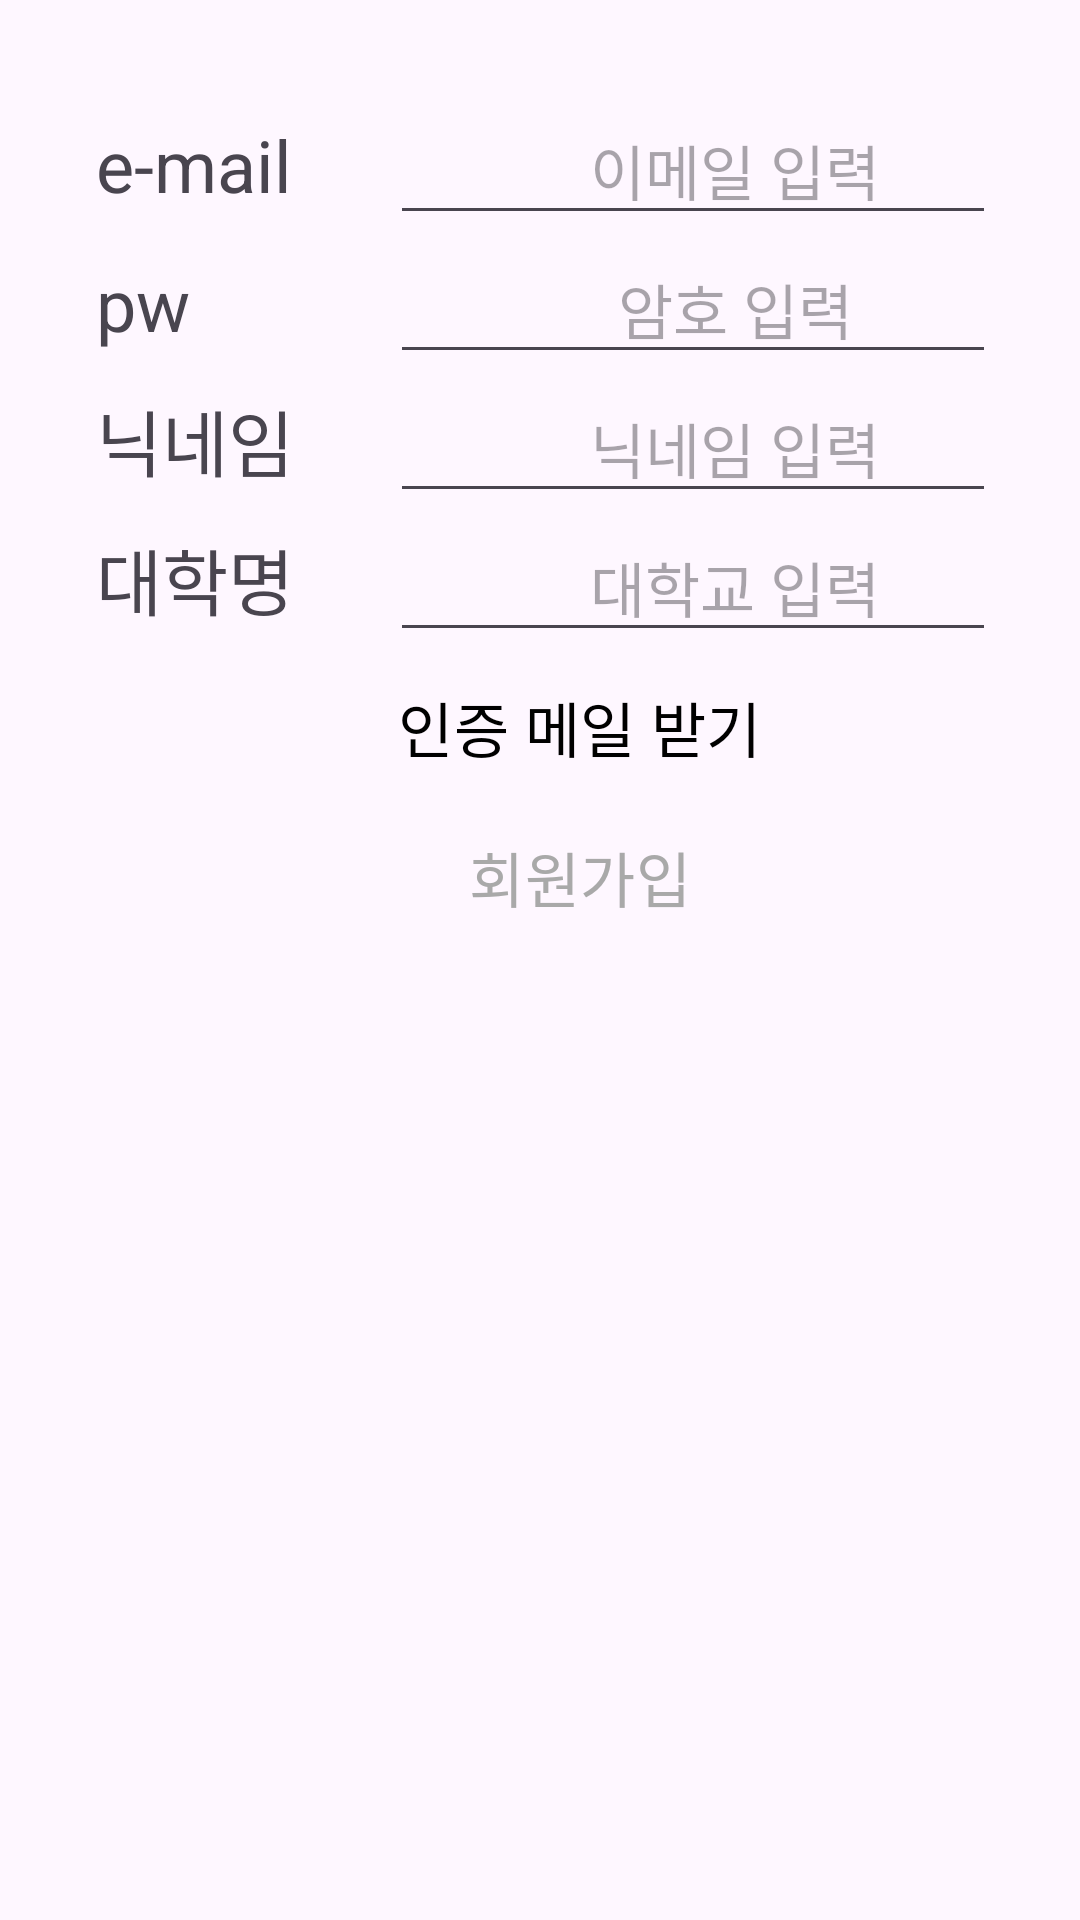

Layout XML and referenced resources for this Android screen:
<!-- AndroidManifest.xml: application theme Theme.UIProject -->
<!-- res/layout/register_signup_dialog.xml -->
<?xml version="1.0" encoding="utf-8"?>
<androidx.constraintlayout.widget.ConstraintLayout xmlns:android="http://schemas.android.com/apk/res/android"
    xmlns:app="http://schemas.android.com/apk/res-auto"
    xmlns:tools="http://schemas.android.com/tools"
    android:layout_width="wrap_content"
    android:layout_height="wrap_content"
    android:paddingTop="16dp"
    android:paddingEnd="32dp"
    android:paddingBottom="32dp">

    <TableLayout
        android:layout_width="wrap_content"
        android:layout_height="wrap_content"
        android:layout_marginStart="16dp"
        android:layout_marginTop="16dp"
        android:layout_marginEnd="16dp"
        android:layout_marginBottom="16dp"
        app:layout_constraintStart_toStartOf="parent"
        app:layout_constraintTop_toTopOf="parent">

        <TableRow
            android:layout_width="wrap_content"
            android:layout_height="wrap_content">

            <TextView
                android:layout_marginStart="16dp"
                android:text="e-mail"
                android:textSize="24sp" />

            <EditText
                android:layout_width="230dp"
                android:id="@+id/editText_register_email"
                android:layout_marginStart="32dp"
                android:hint="이메일 입력"
                android:gravity="center"
                android:textSize="20sp" />

        </TableRow>

        <TableRow
            android:layout_width="wrap_content"
            android:layout_height="wrap_content">

            <TextView
                android:layout_marginStart="16dp"
                android:text="pw"
                android:textSize="24sp" />

            <EditText
                android:id="@+id/editText_register_pw"
                android:layout_marginStart="32dp"
                android:hint="암호 입력"
                android:textSize="20sp"
                android:gravity="center"
                android:inputType="textPassword"/>
        </TableRow>

        <TableRow
            android:layout_width="wrap_content"
            android:layout_height="wrap_content">

            <TextView
                android:layout_marginStart="16dp"
                android:text="닉네임"
                android:textSize="24sp" />

            <EditText
                android:id="@+id/editText_register_nickname"
                android:layout_marginStart="32dp"
                android:hint="닉네임 입력"
                android:gravity="center"
                android:textSize="20sp" />

        </TableRow>

        <TableRow
            android:layout_width="wrap_content"
            android:layout_height="wrap_content">

            <TextView
                android:layout_marginStart="16dp"
                android:text="대학명"
                android:textSize="24sp" />

            <EditText
                android:id="@+id/editText_register_univ"
                android:layout_marginStart="32dp"
                android:hint="대학교 입력"
                android:gravity="center"
                android:textSize="20sp" />
        </TableRow>

        <TableRow
            android:layout_width="wrap_content"
            android:layout_height="wrap_content">

            <Button
                android:id="@+id/button_getCertificationMail"
                style="@style/Widget.Material3.Button.TextButton"
                android:layout_height="50dp"
                android:layout_column="1"
                android:layout_marginStart="-32dp"
                android:layout_marginEnd="40dp"
                android:text="인증 메일 받기"
                android:textColor="@color/black"
                android:textSize="20sp" />
        </TableRow>

        <TableRow
            android:layout_width="wrap_content"
            android:layout_height="wrap_content">

            <Button
                android:id="@+id/button_register_regiButton"
                style="@style/Widget.Material3.Button.TextButton"
                android:layout_height="50dp"
                android:layout_column="1"
                android:enabled="false"
                android:layout_marginStart="-32dp"
                android:layout_marginEnd="40dp"
                android:text="회원가입"
                android:textColor="@color/dark_gray"
                android:textSize="20sp" />
        </TableRow>
    </TableLayout>
</androidx.constraintlayout.widget.ConstraintLayout>
<!-- resources referenced by this layout -->
<resources>
  <color name="black">#000000</color>
  <color name="dark_gray">#A9A9A9</color>
  <style name="Theme.UIProject" parent="Base.Theme.UIProject" />
  <style name="Base.Theme.UIProject" parent="Theme.Material3.DayNight.NoActionBar">
          <item name="colorPrimary">@color/colorPrimary</item> 
          <item name="colorPrimaryDark">@color/colorPrimaryDark</item> 
          <item name="colorAccent">@color/colorAccent</item> 
      </style>
  <color name="colorPrimary">#7752FE</color>
  <color name="colorPrimaryDark">#190482</color>
  <color name="colorAccent">#8E8FFA</color>
</resources>
